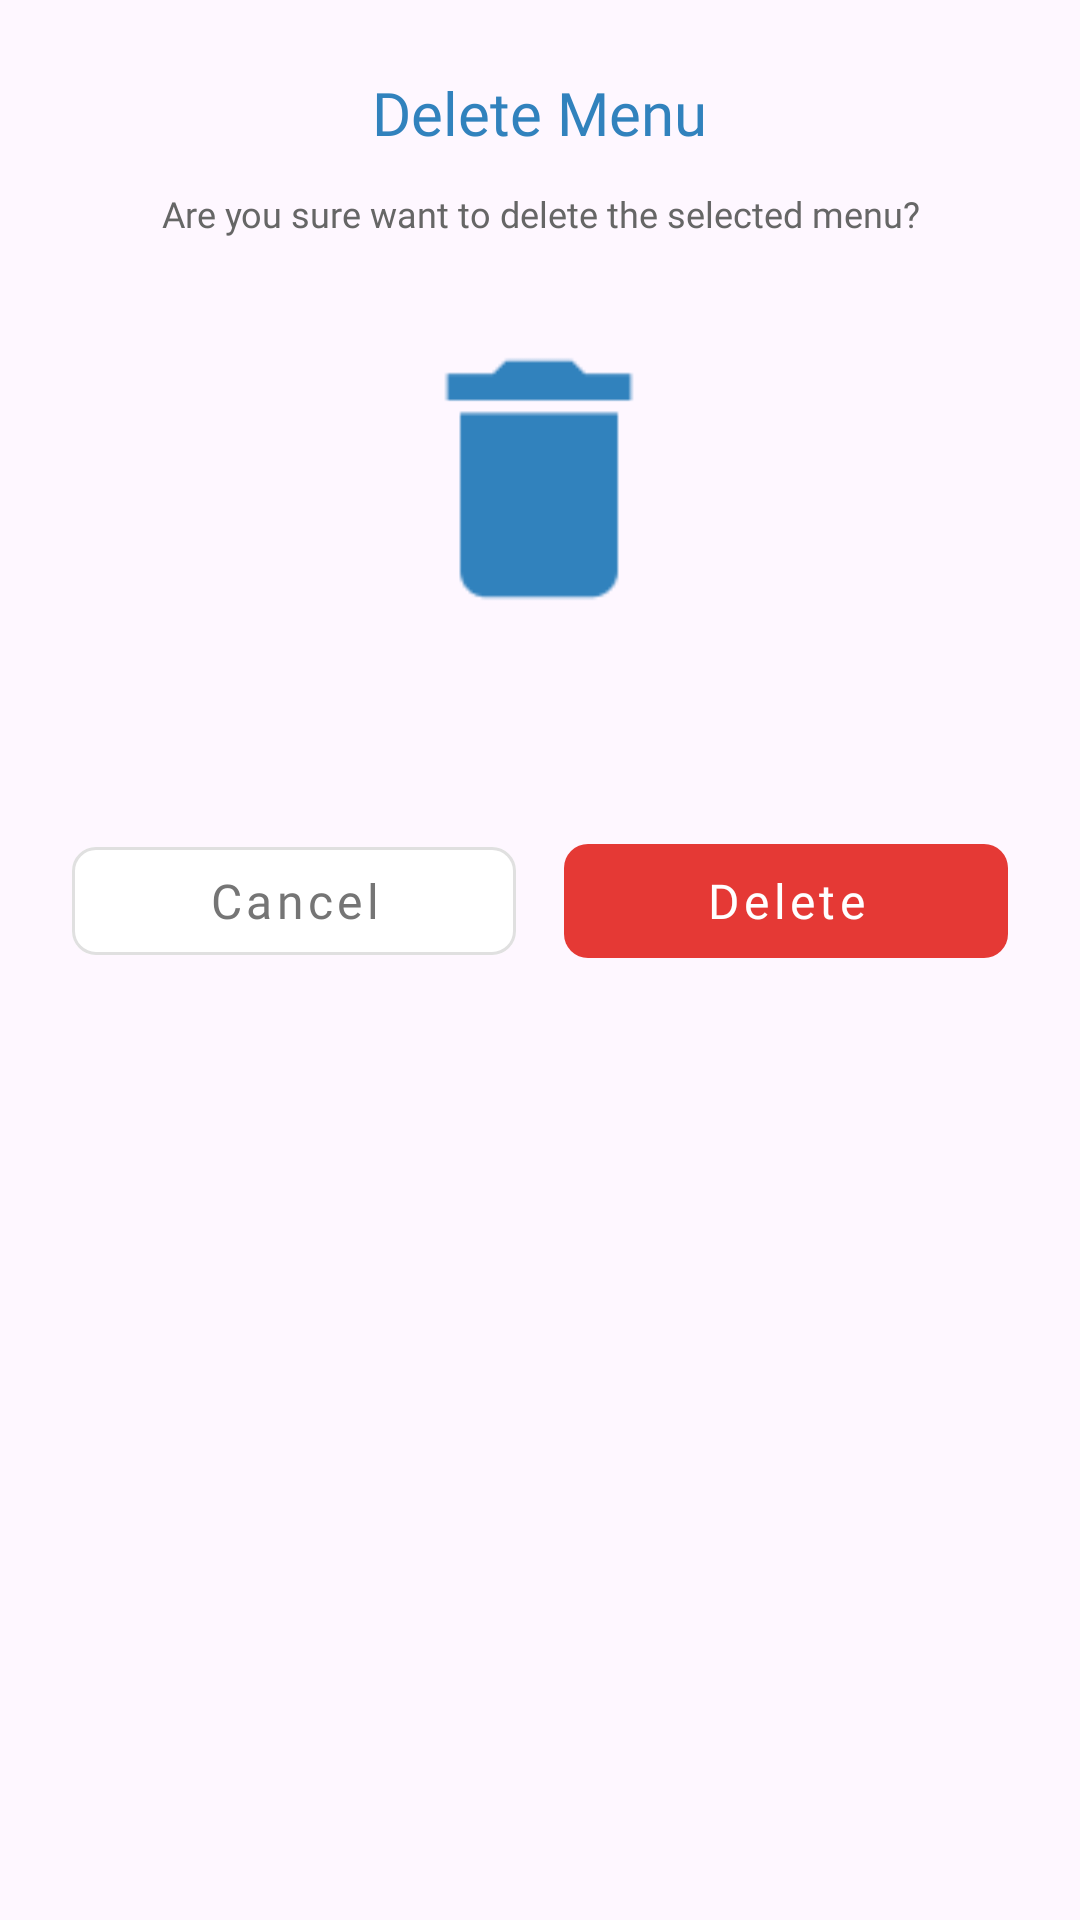

This screen was rendered from an Android layout file. Write that file and the resources it references.
<!-- AndroidManifest.xml: application theme Theme.Material3.DayNight.NoActionBar -->
<!-- res/layout/dialog_delete_menu.xml -->
<?xml version="1.0" encoding="utf-8"?>
<LinearLayout xmlns:android="http://schemas.android.com/apk/res/android"
    xmlns:app="http://schemas.android.com/apk/res-auto"
    android:layout_width="match_parent"
    android:layout_height="wrap_content"
    android:layout_marginStart="22dp"
    android:layout_marginEnd="22dp"
    android:background="@drawable/dialog_delete_menu_background"
    android:orientation="vertical"
    android:padding="24dp">

    <TextView
        android:layout_width="wrap_content"
        android:layout_height="wrap_content"
        android:layout_gravity="center"
        android:text="Delete Menu"
        android:textColor="@color/blue"
        android:textSize="20sp"
        android:fontFamily="@font/montserratsemibold"
        android:layout_marginBottom="12dp" />

    <TextView
        android:layout_width="wrap_content"
        android:layout_height="wrap_content"
        android:layout_gravity="center"
        android:text="Are you sure want to delete the selected menu?"
        android:textColor="#666666"
        android:textSize="12sp"
        android:fontFamily="@font/montserratmedium"
        android:gravity="center"
        android:layout_marginBottom="13dp" />

    <FrameLayout
        android:layout_width="wrap_content"
        android:layout_height="wrap_content"
        android:layout_gravity="center"
        android:layout_marginBottom="40dp">

        <View
            android:layout_width="135dp"
            android:layout_height="135dp"
            android:background="@drawable/circle_icon_background" />

        <ImageView
            android:layout_width="106dp"
            android:layout_height="106dp"
            android:layout_gravity="center"
            android:src="@drawable/ic_delete"
            app:tint="@color/blue" />
    </FrameLayout>

    
    <LinearLayout
        android:layout_width="match_parent"
        android:layout_height="wrap_content"
        android:orientation="horizontal"
        android:gravity="center"
        android:layout_marginTop="8dp">

        <com.google.android.material.button.MaterialButton
            android:id="@+id/btnCancel"
            android:layout_width="0dp"
            android:layout_height="48dp"
            android:layout_weight="1"
            android:layout_marginEnd="8dp"
            android:text="Cancel"
            android:textColor="#757575"
            android:textSize="16sp"
            android:textAllCaps="false"
            android:fontFamily="@font/montserratsemibold"
            app:backgroundTint="@android:color/white"
            app:strokeColor="#E0E0E0"
            app:strokeWidth="1dp"
            app:cornerRadius="8dp"
            style="@style/Widget.MaterialComponents.Button.OutlinedButton" />

        <com.google.android.material.button.MaterialButton
            android:id="@+id/btnDelete"
            android:layout_width="0dp"
            android:layout_height="50dp"
            android:layout_weight="1"
            android:layout_marginStart="8dp"
            android:text="Delete"
            android:textColor="@android:color/white"
            android:textSize="16sp"
            android:textAllCaps="false"
            android:fontFamily="@font/montserratsemibold"
            app:backgroundTint="#E53935"
            app:cornerRadius="8dp"
            style="@style/Widget.MaterialComponents.Button.UnelevatedButton" />
    </LinearLayout>

</LinearLayout>
<!-- resources referenced by this layout -->
<resources>
  <color name="blue">#3182BD</color>
  <!-- drawable ic_delete: png bitmap (drawable, 640 bytes) -->
</resources>
